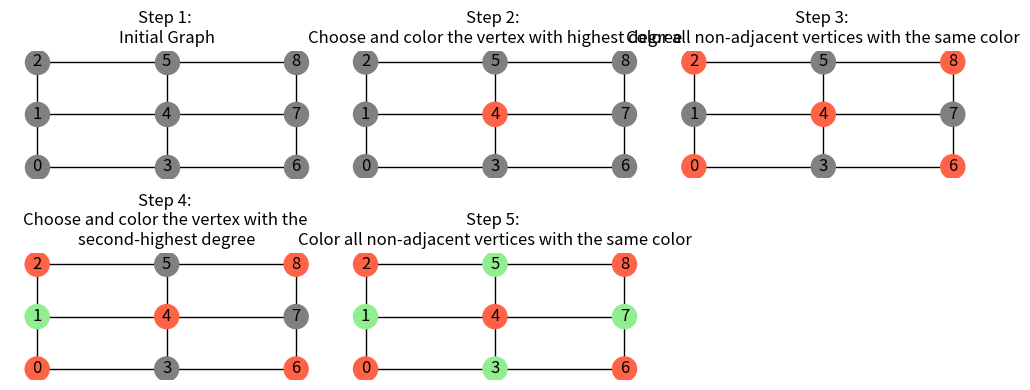

Python code for this plot:
import matplotlib.pyplot as plt
import networkx as nx

# Example 1: Arbitrary graph
red_nodes = []
green_nodes = []
def get_node_color(node):
        if node in red_nodes:
                return "tomato"
        elif node in green_nodes:
                return "lightgreen"
        else:
                return "gray"

fig1, ((ax1, ax2, ax3), (ax4, ax5, ax6)) = plt.subplots(2, 3, figsize=(10, 4))
fig1.delaxes(ax6)

G1 = nx.grid_2d_graph(3, 3)
pos = {i: coord for i, coord in enumerate(G1.nodes())}
G1 = nx.convert_node_labels_to_integers(G1)
# print(G1.degree)
nx.draw(G1, ax=ax1, with_labels=True, node_color="gray", pos=pos)
ax1.set_title("Step 1: \nInitial Graph")

sorted_nodes = sorted(G1.nodes, reverse=True, key=lambda node: G1.degree[node])
# print(sorted_nodes)
red_nodes.append(sorted_nodes[0])
node_colors = [get_node_color(node) for node in G1.nodes()]
nx.draw(G1, ax=ax2, with_labels=True, node_color=node_colors, pos=pos)
ax2.set_title("Step 2: \nChoose and color the vertex with highest degree")

for n, nbrdict in G1.adjacency():
        if sorted_nodes[0] not in nbrdict:
                red_nodes.append(n)
node_colors = [get_node_color(node) for node in G1.nodes()]
nx.draw(G1, ax=ax3, with_labels=True, node_color=node_colors, pos=pos)
ax3.set_title("Step 3: \nColor all non-adjacent vertices with the same color")

green_nodes.append(sorted_nodes[1])
node_colors = [get_node_color(node) for node in G1.nodes()]
nx.draw(G1, ax=ax4, with_labels=True, node_color=node_colors, pos=pos)
ax4.set_title("Step 4: \nChoose and color the vertex with the \nsecond-highest degree")

for n, nbrdict in G1.adjacency():
        if sorted_nodes[1] not in nbrdict:
                green_nodes.append(n)
node_colors = [get_node_color(node) for node in G1.nodes()]
nx.draw(G1, ax=ax5, with_labels=True, node_color=node_colors, pos=pos)
ax5.set_title("Step 5: \nColor all non-adjacent vertices with the same color")

plt.tight_layout()
plt.show()
